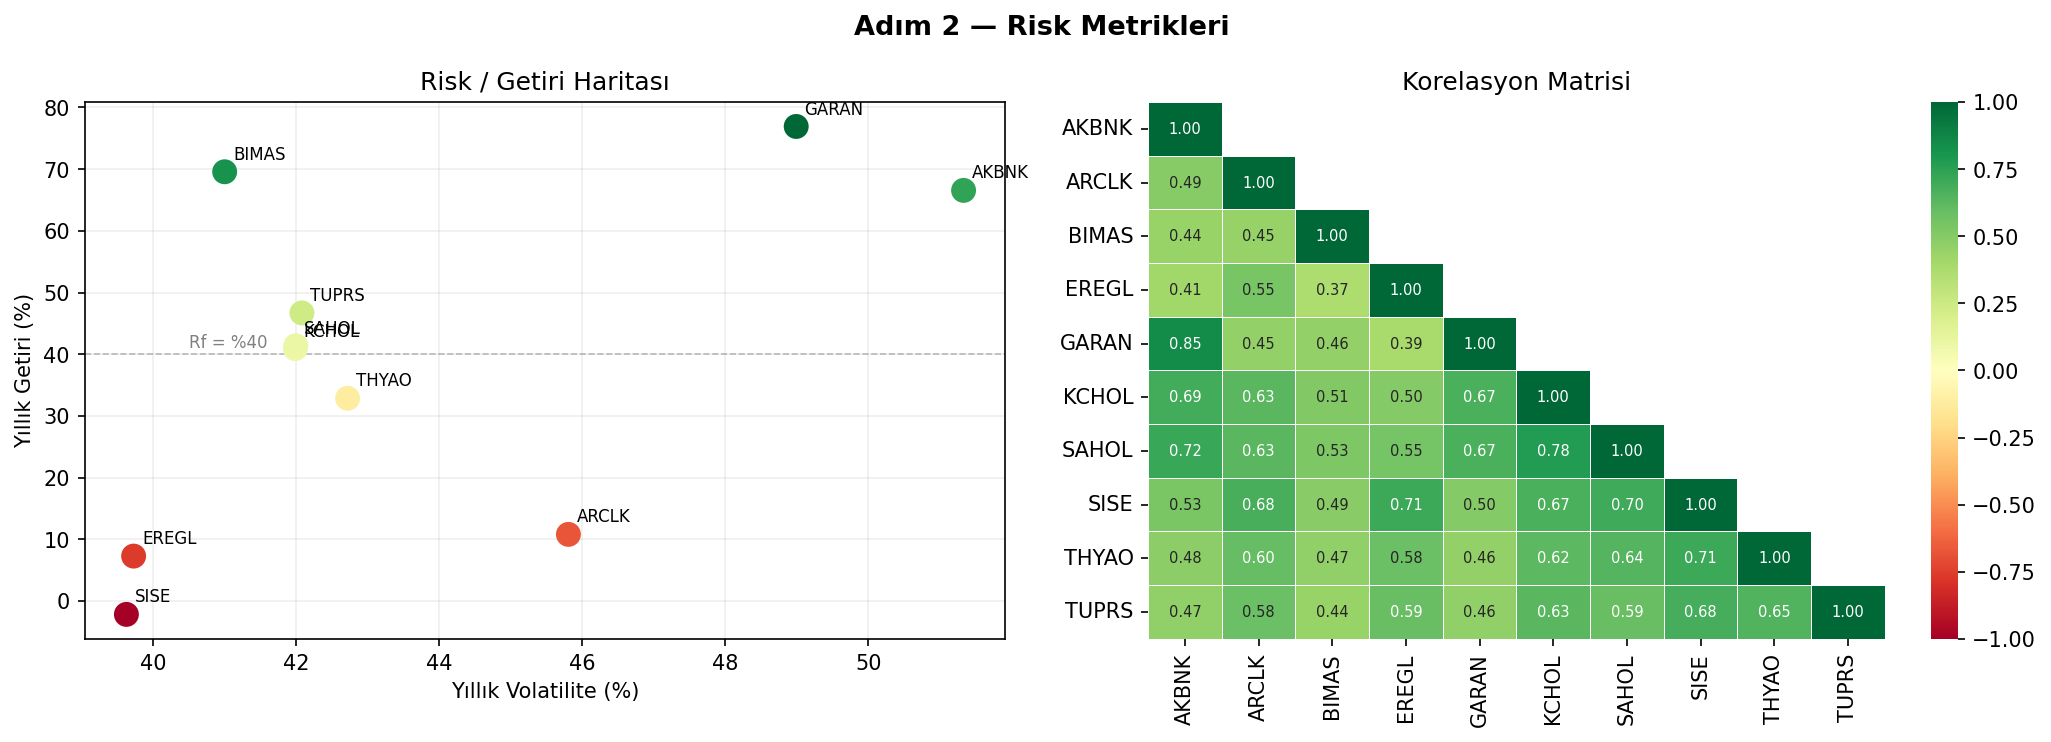

The file beside this chart, header and first rows:
, Yıllık Getiri (%), Yıllık Vol (%), Sharpe (Yıllık), VaR %95 (Günlük %), VaR %99 (Günlük %), Hist VaR %99 (%), Max Drawdown (%)
AKBNK.IS, 66.6, 51.3, 0.517, 5.054, 7.258, 7.414, -33.5
ARCLK.IS, 10.8, 45.8, -0.638, 4.703, 6.67, 6.172, -40.0
BIMAS.IS, 69.6, 41.0, 0.721, 3.972, 5.733, 6.206, -28.4
EREGL.IS, 7.3, 39.7, -0.824, 4.088, 5.793, 5.324, -41.0
GARAN.IS, 76.9, 49.0, 0.754, 4.771, 6.874, 7.247, -35.8
KCHOL.IS, 40.9, 42.0, 0.022, 4.188, 5.991, 5.701, -38.7
SAHOL.IS, 41.4, 42.0, 0.033, 4.187, 5.99, 5.839, -28.0
SISE.IS, -2.2, 39.6, -1.064, 4.115, 5.816, 6.123, -32.6
THYAO.IS, 32.9, 42.7, -0.167, 4.296, 6.13, 5.367, -25.6
TUPRS.IS, 46.7, 42.1, 0.159, 4.175, 5.982, 5.704, -25.8
